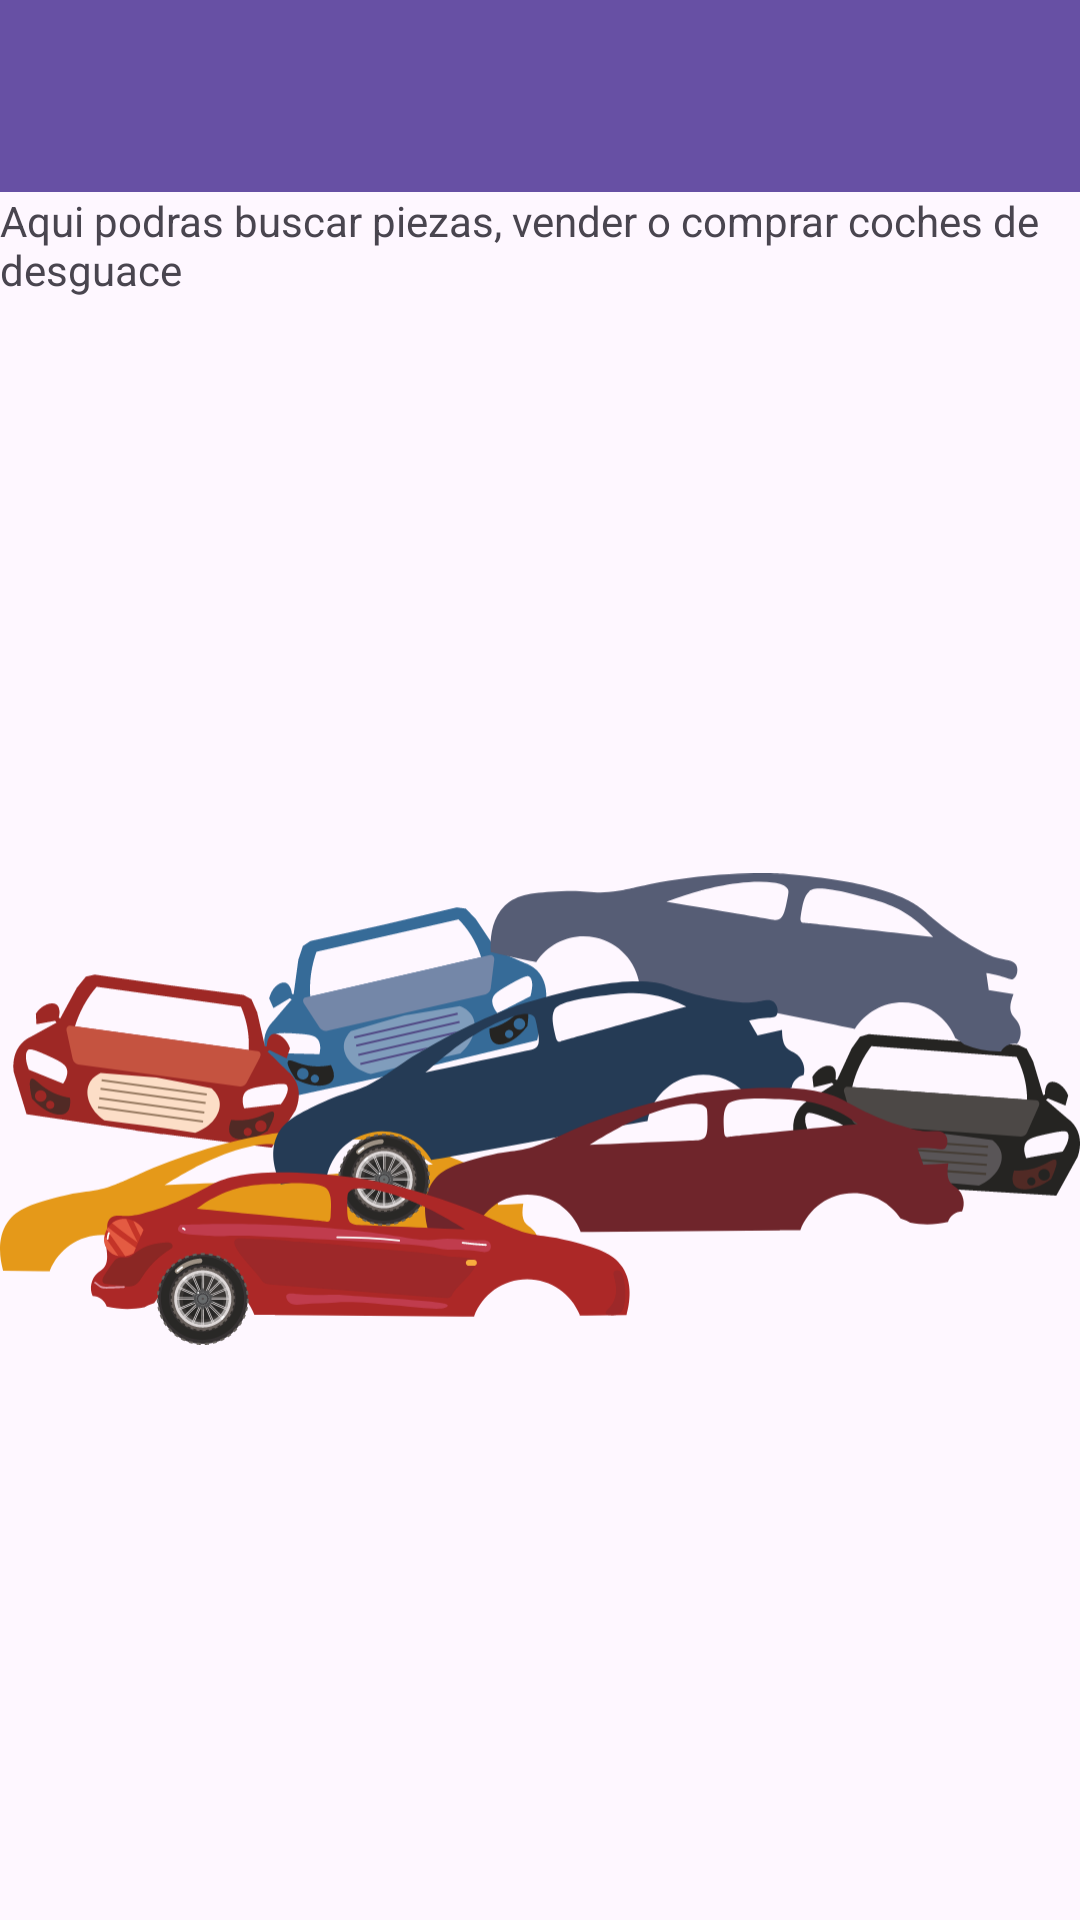

Layout XML and referenced resources for this Android screen:
<!-- AndroidManifest.xml: application theme Theme.DesguacesPaquito -->
<!-- res/layout/activity_main.xml -->
<?xml version="1.0" encoding="utf-8"?>
<LinearLayout xmlns:android="http://schemas.android.com/apk/res/android"
    xmlns:app="http://schemas.android.com/apk/res-auto"
    xmlns:tools="http://schemas.android.com/tools"
    android:layout_width="match_parent"
    android:layout_height="match_parent"
    android:orientation="vertical"
    tools:context=".MainActivity" >

    <androidx.appcompat.widget.Toolbar
        android:id="@+id/toolbar"
        android:layout_width="match_parent"
        android:layout_height="wrap_content"
        android:background="?attr/colorPrimary"
        android:minHeight="?attr/actionBarSize"
        android:theme="?attr/actionBarTheme" />

    <TextView
        android:id="@+id/textView2"
        android:layout_width="match_parent"
        android:layout_height="wrap_content"
        android:text="Aqui podras buscar piezas, vender o comprar coches de desguace" />

    <ImageView
        android:id="@+id/imageView"
        android:layout_width="match_parent"
        android:layout_height="match_parent"
        app:srcCompat="@drawable/ico_desguace" />
</LinearLayout>
<!-- resources referenced by this layout -->
<resources>
  <!-- drawable ico_desguace: vector/xml drawable (drawable, 69358 chars, omitted) -->
  <style name="Theme.DesguacesPaquito" parent="Base.Theme.DesguacesPaquito" />
  <style name="Base.Theme.DesguacesPaquito" parent="Theme.Material3.DayNight.NoActionBar">
          
          
      </style>
</resources>
